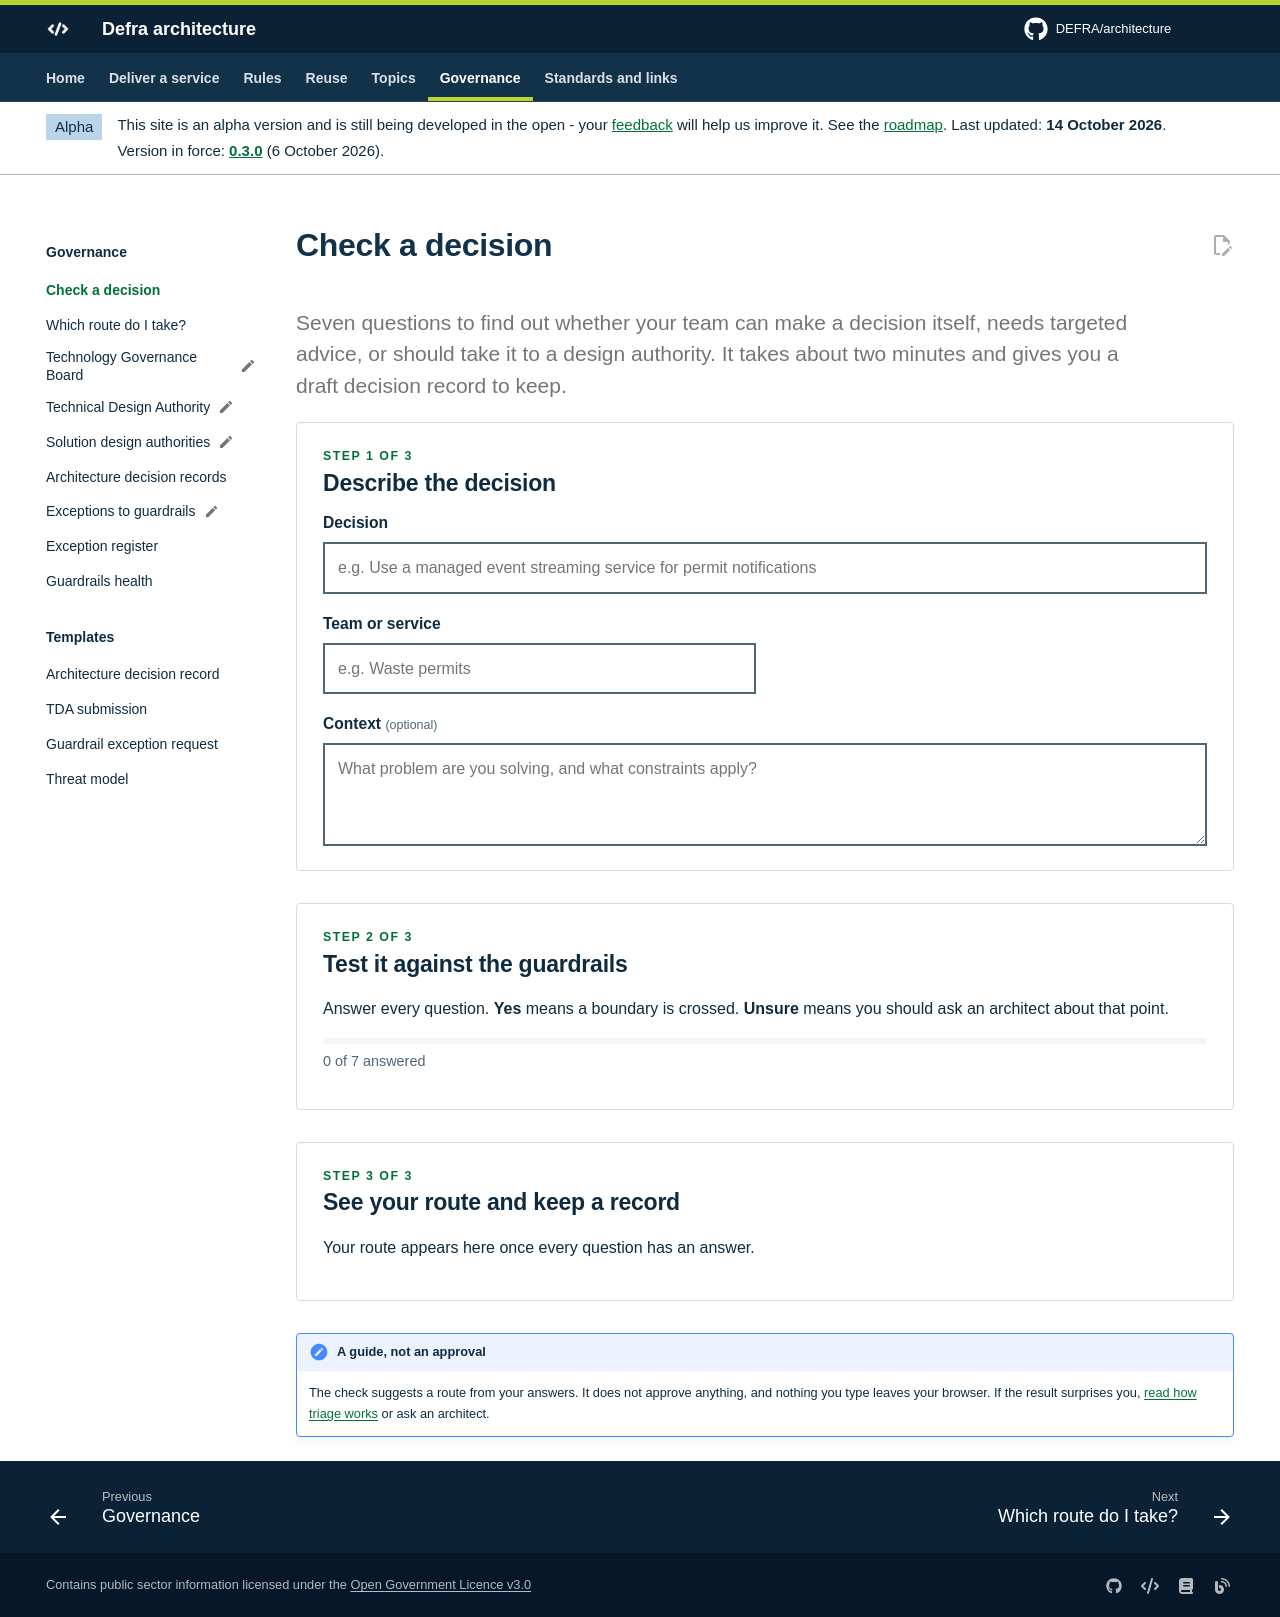

repository: DEFRA/architecture · page: governance/decision-check/index.html · generator: mkdocs

---
title: Check a decision
hide:
  - toc
---

# Check a decision

<p class="lead">Seven questions to find out whether your team can make a decision itself, needs targeted advice, or should take it to a design authority. It takes about two minutes and gives you a draft decision record to keep.</p>

<div class="dc" data-decision-check markdown>

<div class="dc-links" hidden markdown>
[TGB](tgb.md){ data-route="tgb" }
[TDA](tda.md){ data-route="tda" }
[SDA](solution-design-authorities.md){ data-route="sda" }
[Triage](triage.md){ data-route="advice" }
[ADRs](architecture-decision-records.md){ data-route="team" }
[Library](../guardrails/library.md){ data-route="library" }
</div>

<section class="dc-step" aria-labelledby="dc-step-1">
<p class="dc-step__label">Step 1 of 3</p>
<h2 id="dc-step-1">Describe the decision</h2>
<div class="dc-fields">
<label class="dc-field dc-field--wide" for="dc-title"><span>Decision</span><input id="dc-title" type="text" placeholder="e.g. Use a managed event streaming service for permit notifications"></label>
<label class="dc-field" for="dc-team"><span>Team or service</span><input id="dc-team" type="text" placeholder="e.g. Waste permits"></label>
<label class="dc-field dc-field--wide" for="dc-context"><span>Context <small>(optional)</small></span><textarea id="dc-context" rows="3" placeholder="What problem are you solving, and what constraints apply?"></textarea></label>
</div>
</section>

<section class="dc-step" aria-labelledby="dc-step-2">
<p class="dc-step__label">Step 2 of 3</p>
<h2 id="dc-step-2">Test it against the guardrails</h2>
<p>Answer every question. <strong>Yes</strong> means a boundary is crossed. <strong>Unsure</strong> means you should ask an architect about that point.</p>
<div class="dc-progress" aria-hidden="true"><span></span></div>
<p class="dc-counter" aria-live="polite">0 of 7 answered</p>
<div class="dc-questions"></div>
</section>

<section class="dc-step" aria-labelledby="dc-step-3">
<p class="dc-step__label">Step 3 of 3</p>
<h2 id="dc-step-3">See your route and keep a record</h2>
<p class="dc-waiting">Your route appears here once every question has an answer.</p>
<div class="dc-result" hidden aria-live="polite"></div>
<div class="dc-record" hidden>
<label for="dc-record-text"><strong>Draft decision record</strong> - paste this into <code>docs/adr/</code> in your repository and finish it.</label>
<textarea id="dc-record-text" rows="16" spellcheck="false"></textarea>
<p class="dc-actions"><button type="button" class="md-button md-button--primary dc-copy">Copy record</button> <button type="button" class="md-button dc-reset">Start again</button> <span class="dc-copy-status" aria-live="polite"></span></p>
</div>
</section>

</div>

!!! note "A guide, not an approval"
    The check suggests a route from your answers. It does not approve anything, and nothing you type leaves your browser. If the result surprises you, [read how triage works](triage.md) or ask an architect.
